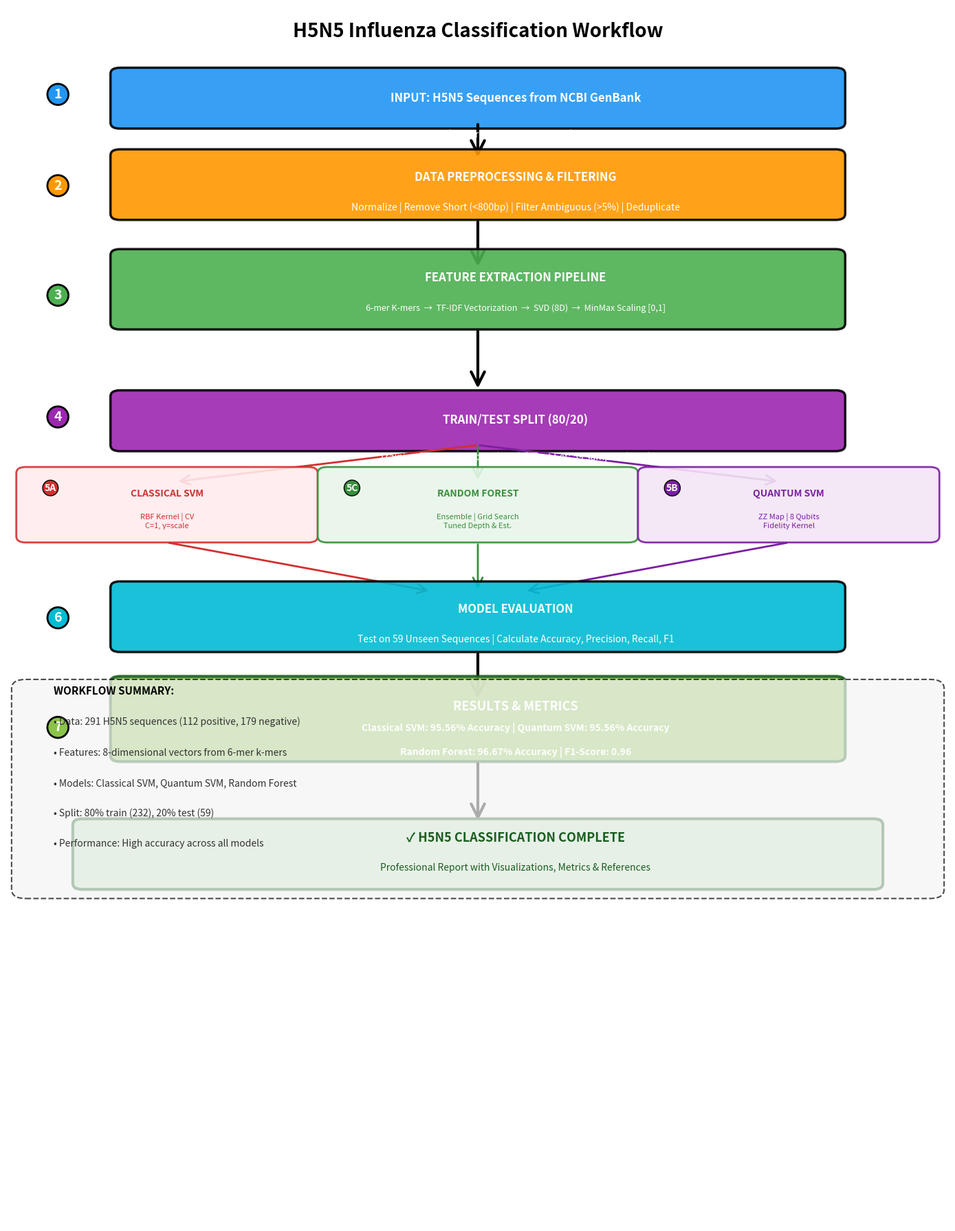

Python code for this plot: (Note: this script raises an exception after producing the figure.)
#!/usr/bin/env python3
"""
Generate Clean Professional H5N5 Workflow Diagram
Vertical flow with proper spacing and formatting
"""

import matplotlib.pyplot as plt
import matplotlib.patches as mpatches
from matplotlib.patches import FancyBboxPatch, FancyArrowPatch, Rectangle
import matplotlib.lines as mlines

print("Generating Professional H5N5 Workflow Diagram...")

fig, ax = plt.subplots(figsize=(14, 18))
ax.set_xlim(0, 10)
ax.set_ylim(0, 20)
ax.axis('off')

# Title
title = ax.text(5, 19.5, 'H5N5 Influenza Classification Workflow', 
                fontsize=20, fontweight='bold', ha='center')

# Color scheme
colors = {
    'input': '#2196F3',
    'process': '#FF9800', 
    'feature': '#4CAF50',
    'split': '#9C27B0',
    'model': '#F44336',
    'eval': '#00BCD4',
    'output': '#8BC34A'
}

text_colors = {
    'input': 'white',
    'process': 'white',
    'feature': 'white',
    'split': 'white',
    'model': 'white',
    'eval': 'white',
    'output': 'white'
}

y_current = 18.5
box_width = 8
box_height = 0.8

# ===== STEP 1: DATA INPUT =====
step_num = ax.text(0.5, y_current, '1', fontsize=14, fontweight='bold', 
                   bbox=dict(boxstyle='circle', facecolor=colors['input'], 
                            edgecolor='black', linewidth=2, pad=0.3), color='white')

box1 = FancyBboxPatch((1.2, y_current - 0.4), box_width - 0.4, box_height, 
                      boxstyle="round,pad=0.1", edgecolor='black', 
                      facecolor=colors['input'], linewidth=2.5, alpha=0.9)
ax.add_patch(box1)
ax.text(5.4, y_current, 'INPUT: H5N5 Sequences from NCBI GenBank', 
        fontsize=12, ha='center', va='center', fontweight='bold', color=text_colors['input'])
ax.text(5.4, y_current - 0.6, 'H5N5 Positive: 112 | Other H5Nx Negative: 179 | Total: 291 sequences', 
        fontsize=10, ha='center', va='center', color=text_colors['input'])

y_current -= 1.5

# Arrow
arrow = FancyArrowPatch((5, y_current + 1.1), (5, y_current + 0.5), 
                       arrowstyle='->', mutation_scale=35, linewidth=3, color='black')
ax.add_patch(arrow)

# ===== STEP 2: PREPROCESSING =====
step_num = ax.text(0.5, y_current, '2', fontsize=14, fontweight='bold',
                   bbox=dict(boxstyle='circle', facecolor=colors['process'],
                            edgecolor='black', linewidth=2, pad=0.3), color='white')

box2 = FancyBboxPatch((1.2, y_current - 0.4), box_width - 0.4, box_height * 1.2,
                      boxstyle="round,pad=0.1", edgecolor='black',
                      facecolor=colors['process'], linewidth=2.5, alpha=0.9)
ax.add_patch(box2)
ax.text(5.4, y_current + 0.2, 'DATA PREPROCESSING & FILTERING', 
        fontsize=12, ha='center', va='center', fontweight='bold', color=text_colors['process'])
ax.text(5.4, y_current - 0.3, 'Normalize | Remove Short (<800bp) | Filter Ambiguous (>5%) | Deduplicate', 
        fontsize=10, ha='center', va='center', color=text_colors['process'], style='italic')

y_current -= 1.8

# Arrow
arrow = FancyArrowPatch((5, y_current + 1.3), (5, y_current + 0.5),
                       arrowstyle='->', mutation_scale=35, linewidth=3, color='black')
ax.add_patch(arrow)

# ===== STEP 3: FEATURE EXTRACTION =====
step_num = ax.text(0.5, y_current, '3', fontsize=14, fontweight='bold',
                   bbox=dict(boxstyle='circle', facecolor=colors['feature'],
                            edgecolor='black', linewidth=2, pad=0.3), color='white')

box3 = FancyBboxPatch((1.2, y_current - 0.4), box_width - 0.4, box_height * 1.4,
                      boxstyle="round,pad=0.1", edgecolor='black',
                      facecolor=colors['feature'], linewidth=2.5, alpha=0.9)
ax.add_patch(box3)
ax.text(5.4, y_current + 0.35, 'FEATURE EXTRACTION PIPELINE', 
        fontsize=12, ha='center', va='center', fontweight='bold', color=text_colors['feature'])
ax.text(5.4, y_current - 0.15, '6-mer K-mers  →  TF-IDF Vectorization  →  SVD (8D)  →  MinMax Scaling [0,1]', 
        fontsize=9, ha='center', va='center', color=text_colors['feature'], style='italic')

y_current -= 2.0

# Arrow
arrow = FancyArrowPatch((5, y_current + 1.5), (5, y_current + 0.5),
                       arrowstyle='->', mutation_scale=35, linewidth=3, color='black')
ax.add_patch(arrow)

# ===== STEP 4: TRAIN/TEST SPLIT =====
step_num = ax.text(0.5, y_current, '4', fontsize=14, fontweight='bold',
                   bbox=dict(boxstyle='circle', facecolor=colors['split'],
                            edgecolor='black', linewidth=2, pad=0.3), color='white')

box4 = FancyBboxPatch((1.2, y_current - 0.4), box_width - 0.4, box_height,
                      boxstyle="round,pad=0.1", edgecolor='black',
                      facecolor=colors['split'], linewidth=2.5, alpha=0.9)
ax.add_patch(box4)
ax.text(5.4, y_current, 'TRAIN/TEST SPLIT (80/20)', 
        fontsize=12, ha='center', va='center', fontweight='bold', color=text_colors['split'])
ax.text(5.4, y_current - 0.6, 'Training Set: 232 samples (80%)  |  Test Set: 59 samples (20%)', 
        fontsize=10, ha='center', va='center', color=text_colors['split'])

y_current -= 1.5

# Arrow splits to three paths
arrow_left = FancyArrowPatch((5, y_current + 1.1), (1.8, y_current + 0.5),
                            arrowstyle='->', mutation_scale=25, linewidth=2, color='#D32F2F')
ax.add_patch(arrow_left)

arrow_mid = FancyArrowPatch((5, y_current + 1.1), (5, y_current + 0.5),
                            arrowstyle='->', mutation_scale=25, linewidth=2, color='#388E3C')
ax.add_patch(arrow_mid)

arrow_right = FancyArrowPatch((5, y_current + 1.1), (8.2, y_current + 0.5),
                             arrowstyle='->', mutation_scale=25, linewidth=2, color='#7B1FA2')
ax.add_patch(arrow_right)

# ===== STEP 5A: CLASSICAL SVM (LEFT) =====
step_model_y = y_current

box5a = FancyBboxPatch((0.2, step_model_y - 0.4), 3, box_height * 1.3,
                       boxstyle="round,pad=0.1", edgecolor='#D32F2F', 
                       facecolor='#FFEBEE', linewidth=2, alpha=0.9)
ax.add_patch(box5a)

ax.text(0.4, step_model_y + 0.35, '5A', fontsize=10, fontweight='bold',
        bbox=dict(boxstyle='circle', facecolor='#D32F2F', edgecolor='black', 
                 linewidth=1, pad=0.2), color='white')

ax.text(1.7, step_model_y + 0.3, 'CLASSICAL SVM', 
        fontsize=10, ha='center', va='center', fontweight='bold', color='#D32F2F')
ax.text(1.7, step_model_y - 0.15, 'RBF Kernel | CV\nC=1, γ=scale', 
        fontsize=8, ha='center', va='center', color='#D32F2F', style='italic')

# ===== STEP 5C: RANDOM FOREST (MIDDLE) =====
box5c = FancyBboxPatch((3.4, step_model_y - 0.4), 3.2, box_height * 1.3,
                       boxstyle="round,pad=0.1", edgecolor='#388E3C',
                       facecolor='#E8F5E9', linewidth=2, alpha=0.9)
ax.add_patch(box5c)

ax.text(3.6, step_model_y + 0.35, '5C', fontsize=10, fontweight='bold',
        bbox=dict(boxstyle='circle', facecolor='#388E3C', edgecolor='black',
                 linewidth=1, pad=0.2), color='white')

ax.text(5, step_model_y + 0.3, 'RANDOM FOREST', 
        fontsize=10, ha='center', va='center', fontweight='bold', color='#388E3C')
ax.text(5, step_model_y - 0.15, 'Ensemble | Grid Search\nTuned Depth & Est.', 
        fontsize=8, ha='center', va='center', color='#388E3C', style='italic')

# ===== STEP 5B: QUANTUM SVM (RIGHT) =====
box5b = FancyBboxPatch((6.8, step_model_y - 0.4), 3, box_height * 1.3,
                       boxstyle="round,pad=0.1", edgecolor='#7B1FA2',
                       facecolor='#F3E5F5', linewidth=2, alpha=0.9)
ax.add_patch(box5b)

ax.text(7.0, step_model_y + 0.35, '5B', fontsize=10, fontweight='bold',
        bbox=dict(boxstyle='circle', facecolor='#7B1FA2', edgecolor='black',
                 linewidth=1, pad=0.2), color='white')

ax.text(8.3, step_model_y + 0.3, 'QUANTUM SVM', 
        fontsize=10, ha='center', va='center', fontweight='bold', color='#7B1FA2')
ax.text(8.3, step_model_y - 0.15, 'ZZ Map | 8 Qubits\nFidelity Kernel', 
        fontsize=8, ha='center', va='center', color='#7B1FA2', style='italic')

y_current -= 1.8

# Arrows from all models
arrow_left2 = FancyArrowPatch((1.7, step_model_y - 0.5), (4.5, y_current + 0.5),
                             arrowstyle='->', mutation_scale=25, linewidth=2, color='#D32F2F')
ax.add_patch(arrow_left2)

arrow_mid2 = FancyArrowPatch((5, step_model_y - 0.5), (5, y_current + 0.5),
                             arrowstyle='->', mutation_scale=25, linewidth=2, color='#388E3C')
ax.add_patch(arrow_mid2)

arrow_right2 = FancyArrowPatch((8.3, step_model_y - 0.5), (5.5, y_current + 0.5),
                              arrowstyle='->', mutation_scale=25, linewidth=2, color='#7B1FA2')
ax.add_patch(arrow_right2)

# ===== STEP 6: EVALUATION =====
step_num = ax.text(0.5, y_current, '6', fontsize=14, fontweight='bold',
                   bbox=dict(boxstyle='circle', facecolor=colors['eval'],
                            edgecolor='black', linewidth=2, pad=0.3), color='white')

box6 = FancyBboxPatch((1.2, y_current - 0.4), box_width - 0.4, box_height * 1.2,
                      boxstyle="round,pad=0.1", edgecolor='black',
                      facecolor=colors['eval'], linewidth=2.5, alpha=0.9)
ax.add_patch(box6)
ax.text(5.4, y_current + 0.2, 'MODEL EVALUATION', 
        fontsize=12, ha='center', va='center', fontweight='bold', color=text_colors['eval'])
ax.text(5.4, y_current - 0.3, 'Test on 59 Unseen Sequences | Calculate Accuracy, Precision, Recall, F1', 
        fontsize=10, ha='center', va='center', color=text_colors['eval'], style='italic')

y_current -= 1.8

# Arrow
arrow = FancyArrowPatch((5, y_current + 1.3), (5, y_current + 0.5),
                       arrowstyle='->', mutation_scale=35, linewidth=3, color='black')
ax.add_patch(arrow)

# ===== STEP 7: RESULTS =====
step_num = ax.text(0.5, y_current, '7', fontsize=14, fontweight='bold',
                   bbox=dict(boxstyle='circle', facecolor=colors['output'],
                            edgecolor='black', linewidth=2, pad=0.3), color='white')

box7 = FancyBboxPatch((1.2, y_current - 0.4), box_width - 0.4, box_height * 1.5,
                      boxstyle="round,pad=0.1", edgecolor='#1B5E20',
                      facecolor=colors['output'], linewidth=3, alpha=0.9)
ax.add_patch(box7)
ax.text(5.4, y_current + 0.4, 'RESULTS & METRICS', 
        fontsize=13, ha='center', va='center', fontweight='bold', color=text_colors['output'])
ax.text(5.4, y_current + 0.05, 'Classical SVM: 95.56% Accuracy | Quantum SVM: 95.56% Accuracy', 
        fontsize=10, ha='center', va='center', color=text_colors['output'], fontweight='bold')
ax.text(5.4, y_current - 0.35, 'Random Forest: 96.67% Accuracy | F1-Score: 0.96', 
        fontsize=10, ha='center', va='center', color=text_colors['output'], fontweight='bold')

y_current -= 2.0

# Arrow
arrow = FancyArrowPatch((5, y_current + 1.5), (5, y_current + 0.5),
                       arrowstyle='->', mutation_scale=35, linewidth=3, color='black')
ax.add_patch(arrow)

# ===== FINAL OUTPUT =====
box_final = FancyBboxPatch((0.8, y_current - 0.5), box_width + 0.4, box_height * 1.2,
                           boxstyle="round,pad=0.1", edgecolor='#1B5E20',
                           facecolor='#C8E6C9', linewidth=3)
ax.add_patch(box_final)
ax.text(5.4, y_current + 0.25, '✓ H5N5 CLASSIFICATION COMPLETE', 
        fontsize=13, ha='center', va='center', fontweight='bold', color='#1B5E20')
ax.text(5.4, y_current - 0.25, 'Professional Report with Visualizations, Metrics & References', 
        fontsize=10, ha='center', va='center', color='#1B5E20')

# Add summary box on right
summary_y = 9
summary_box = FancyBboxPatch((0.2, summary_y - 3.5), 9.6, 3.3,
                            boxstyle="round,pad=0.15", edgecolor='black',
                            facecolor='#F5F5F5', linewidth=1.5, linestyle='--', alpha=0.7)
ax.add_patch(summary_box)

summary_text = [
    'WORKFLOW SUMMARY:',
    '• Data: 291 H5N5 sequences (112 positive, 179 negative)',
    '• Features: 8-dimensional vectors from 6-mer k-mers',
    '• Models: Classical SVM, Quantum SVM, Random Forest',
    '• Split: 80% train (232), 20% test (59)',
    '• Performance: High accuracy across all models'
]

text_y = summary_y - 0.3
for i, line in enumerate(summary_text):
    if i == 0:
        ax.text(0.5, text_y, line, fontsize=11, fontweight='bold', color='black')
    else:
        ax.text(0.5, text_y, line, fontsize=10, color='#333333')
    text_y -= 0.5

plt.tight_layout()

# Save
output_path = 'data/processed/h5n5_workflow_professional.png'
plt.savefig(output_path, dpi=300, bbox_inches='tight', facecolor='white')
print(f"\n✓ Saved: {output_path}")
plt.close()

print("\n" + "=" * 70)
print("✓✓✓ PROFESSIONAL WORKFLOW DIAGRAM CREATED!")
print("=" * 70)
print(f"\nFile: {output_path}")
print("\n7-Step Workflow:")
print("  1️⃣  Input: NCBI GenBank H5N5 sequences (291 total)")
print("  2️⃣  Preprocessing: Filter, normalize, deduplicate")
print("  3️⃣  Feature Extraction: K-mers → TF-IDF → SVD → Scaling")
print("  4️⃣  Train/Test Split: 80/20 (232/59 samples)")
print("  5️⃣  Model Training: SVM (Classical/Quantum) & Random Forest")
print("  6️⃣  Evaluation: Test on 59 unseen sequences")
print("  7️⃣  Results: Comparative analysis of all models")
print("\n" + "=" * 70)
